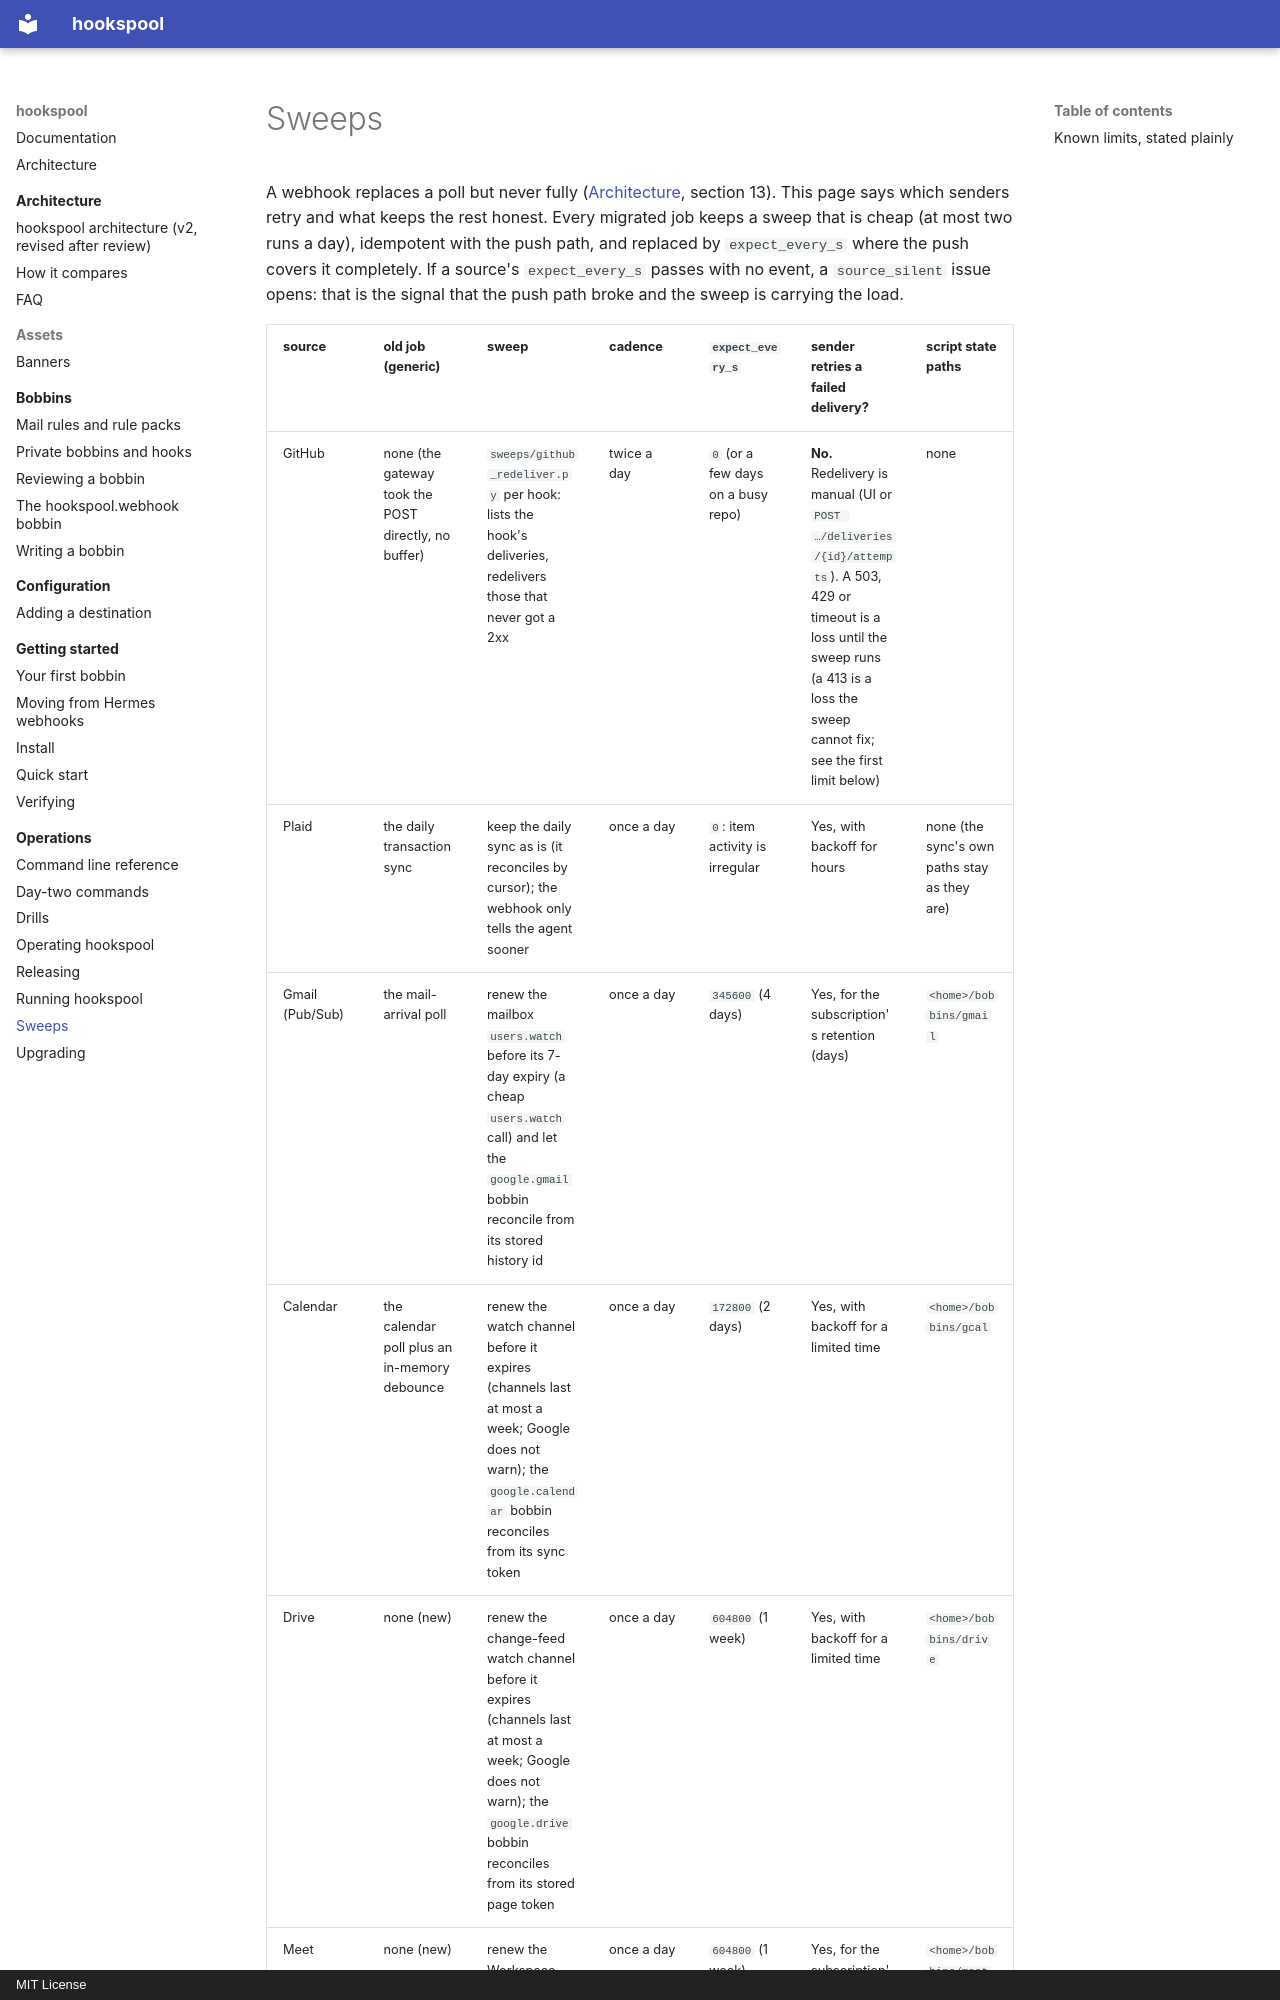

repository: jaredzimmerman/hookspool · page: operations/sweeps/index.html · generator: mkdocs · copyright: MIT License

# Sweeps

A webhook replaces a poll but never fully ([Architecture](../architecture/ARCHITECTURE.md), section 13). This page says
which senders retry and what keeps the rest honest. Every migrated job keeps a sweep
that is cheap (at most two runs a day), idempotent with the push path, and replaced by `expect_every_s` where the
push covers it completely. If a source's `expect_every_s` passes with no event, a `source_silent` issue opens: that
is the signal that the push path broke and the sweep is carrying the load.

| source | old job (generic) | sweep | cadence | `expect_every_s` | sender retries a failed delivery? | script state paths |
|---|---|---|---|---|---|---|
| GitHub | none (the gateway took the POST directly, no buffer) | `sweeps/github_redeliver.py` per hook: lists the hook's deliveries, redelivers those that never got a 2xx | twice a day | `0` (or a few days on a busy repo) | **No.** Redelivery is manual (UI or `POST …/deliveries/{id}/attempts`). A 503, 429 or timeout is a loss until the sweep runs (a 413 is a loss the sweep cannot fix; see the first limit below) | none |
| Plaid | the daily transaction sync | keep the daily sync as is (it reconciles by cursor); the webhook only tells the agent sooner | once a day | `0`: item activity is irregular | Yes, with backoff for hours | none (the sync's own paths stay as they are) |
| Gmail (Pub/Sub) | the mail-arrival poll | renew the mailbox `users.watch` before its 7-day expiry (a cheap `users.watch` call) and let the `google.gmail` bobbin reconcile from its stored history id | once a day | `345600` (4 days) | Yes, for the subscription's retention (days) | `<home>/bobbins/gmail` |
| Calendar | the calendar poll plus an in-memory debounce | renew the watch channel before it expires (channels last at most a week; Google does not warn); the `google.calendar` bobbin reconciles from its sync token | once a day | `172800` (2 days) | Yes, with backoff for a limited time | `<home>/bobbins/gcal` |
| Drive | none (new) | renew the change-feed watch channel before it expires (channels last at most a week; Google does not warn); the `google.drive` bobbin reconciles from its stored page token | once a day | `604800` (1 week) | Yes, with backoff for a limited time | `<home>/bobbins/drive` |
| Meet | none (new) | renew the Workspace Events subscription before its 7-day expiry (`PATCH …/v1/subscriptions/<id>?updateMask=ttl` with `{"ttl": "0s"}`; lifecycle events also arrive as `subscription-changed` items); an expired subscription is deleted and must be created again | once a day | `604800` (1 week) | Yes, for the subscription's retention (days) | `<home>/bobbins/meet` |
| Trello | the board poll | list the app's webhooks; re-create any missing or `active: false` (Trello disables a webhook that keeps failing) | once a day | `0` (boards are quiet) | A few times, then may disable the webhook | none |
| Zoom | the meeting poll | none for events; check the subscription still exists | on demand | `0` | Yes, a few times over minutes | none |
| anything else | – | state it when the source is added ([Writing a bobbin](../bobbins/writing-a-bobbin.md#wiring-and-the-sweep)) | – | – | assume **no** until shown | – |
